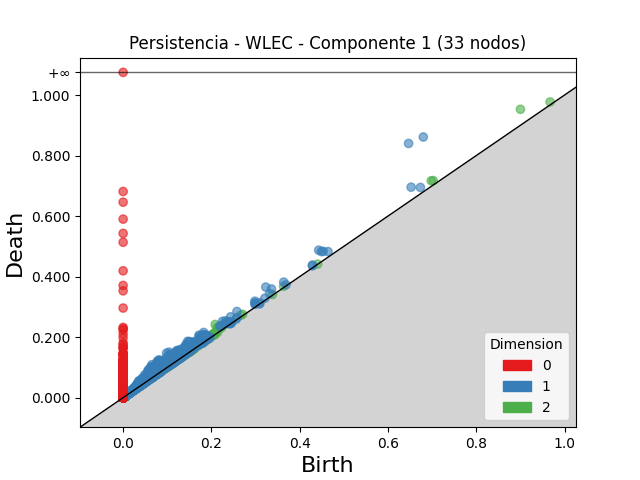

Data behind this chart, as committed beside it:
dimension, birth, death
2, 0.9001, 0.9528
2, 0.2085, 0.2418
2, 0.2125, 0.2319
2, 0.698, 0.7167
2, 0.1236, 0.1419
2, 0.1763, 0.1928
2, 0.1604, 0.1763
2, 0.15, 0.1652
2, 0.7024, 0.7172
2, 0.1386, 0.153
2, 0.1154, 0.1291
2, 0.1374, 0.151
2, 0.1481, 0.1615
2, 0.1628, 0.1753
2, 0.2268, 0.2389
2, 0.1603, 0.1718
2, 0.1426, 0.1537
2, 0.1497, 0.1606
2, 0.121, 0.1314
2, 0.1571, 0.1675
2, 0.2145, 0.2248
2, 0.1473, 0.1575
2, 0.1688, 0.179
2, 0.9673, 0.9771
2, 0.1488, 0.1583
2, 0.1111, 0.1204
2, 0.1528, 0.1617
2, 0.185, 0.1936
2, 0.1468, 0.1552
2, 0.1697, 0.1781
2, 0.2227, 0.231
2, 0.1707, 0.179
2, 0.1201, 0.1281
2, 0.1797, 0.1876
2, 0.1129, 0.1208
2, 0.1639, 0.1718
2, 0.1537, 0.1614
2, 0.1659, 0.1733
2, 0.08834, 0.09564
2, 0.1561, 0.1633
2, 0.1857, 0.1927
2, 0.2386, 0.2455
2, 0.1501, 0.157
2, 0.1225, 0.1293
2, 0.1371, 0.1436
2, 0.2072, 0.2137
2, 0.2031, 0.2096
2, 0.1556, 0.162
2, 0.08071, 0.08706
2, 0.1314, 0.1377
2, 0.1374, 0.1437
2, 0.2013, 0.2075
2, 0.2077, 0.2137
2, 0.1374, 0.1434
2, 0.1377, 0.1436
2, 0.07606, 0.08192
2, 0.1984, 0.2042
2, 0.1267, 0.1325
2, 0.1391, 0.1448
2, 0.1058, 0.1115
... 54,180 more rows
